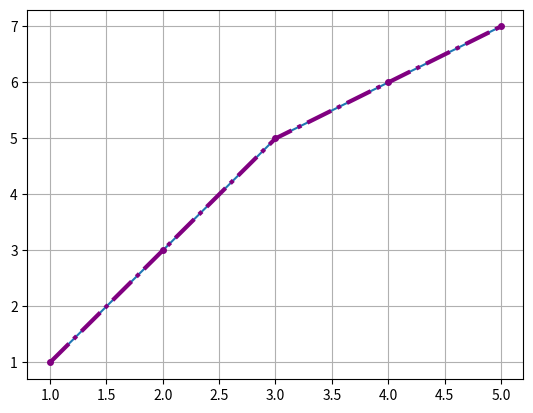

Recreate this plot in Python.
import matplotlib.pyplot as plt
import matplotlib.pyplot as plt
x = [1,2,3,4,5]
y = [1,3,5,6,7]

## create a customized line plot

print(plt.plot(x,y))
plt.plot(x,y,color='purple', linestyle = '-.',marker = 'o',linewidth = 3,markersize = 4)
plt.grid(True)

plt.show()
